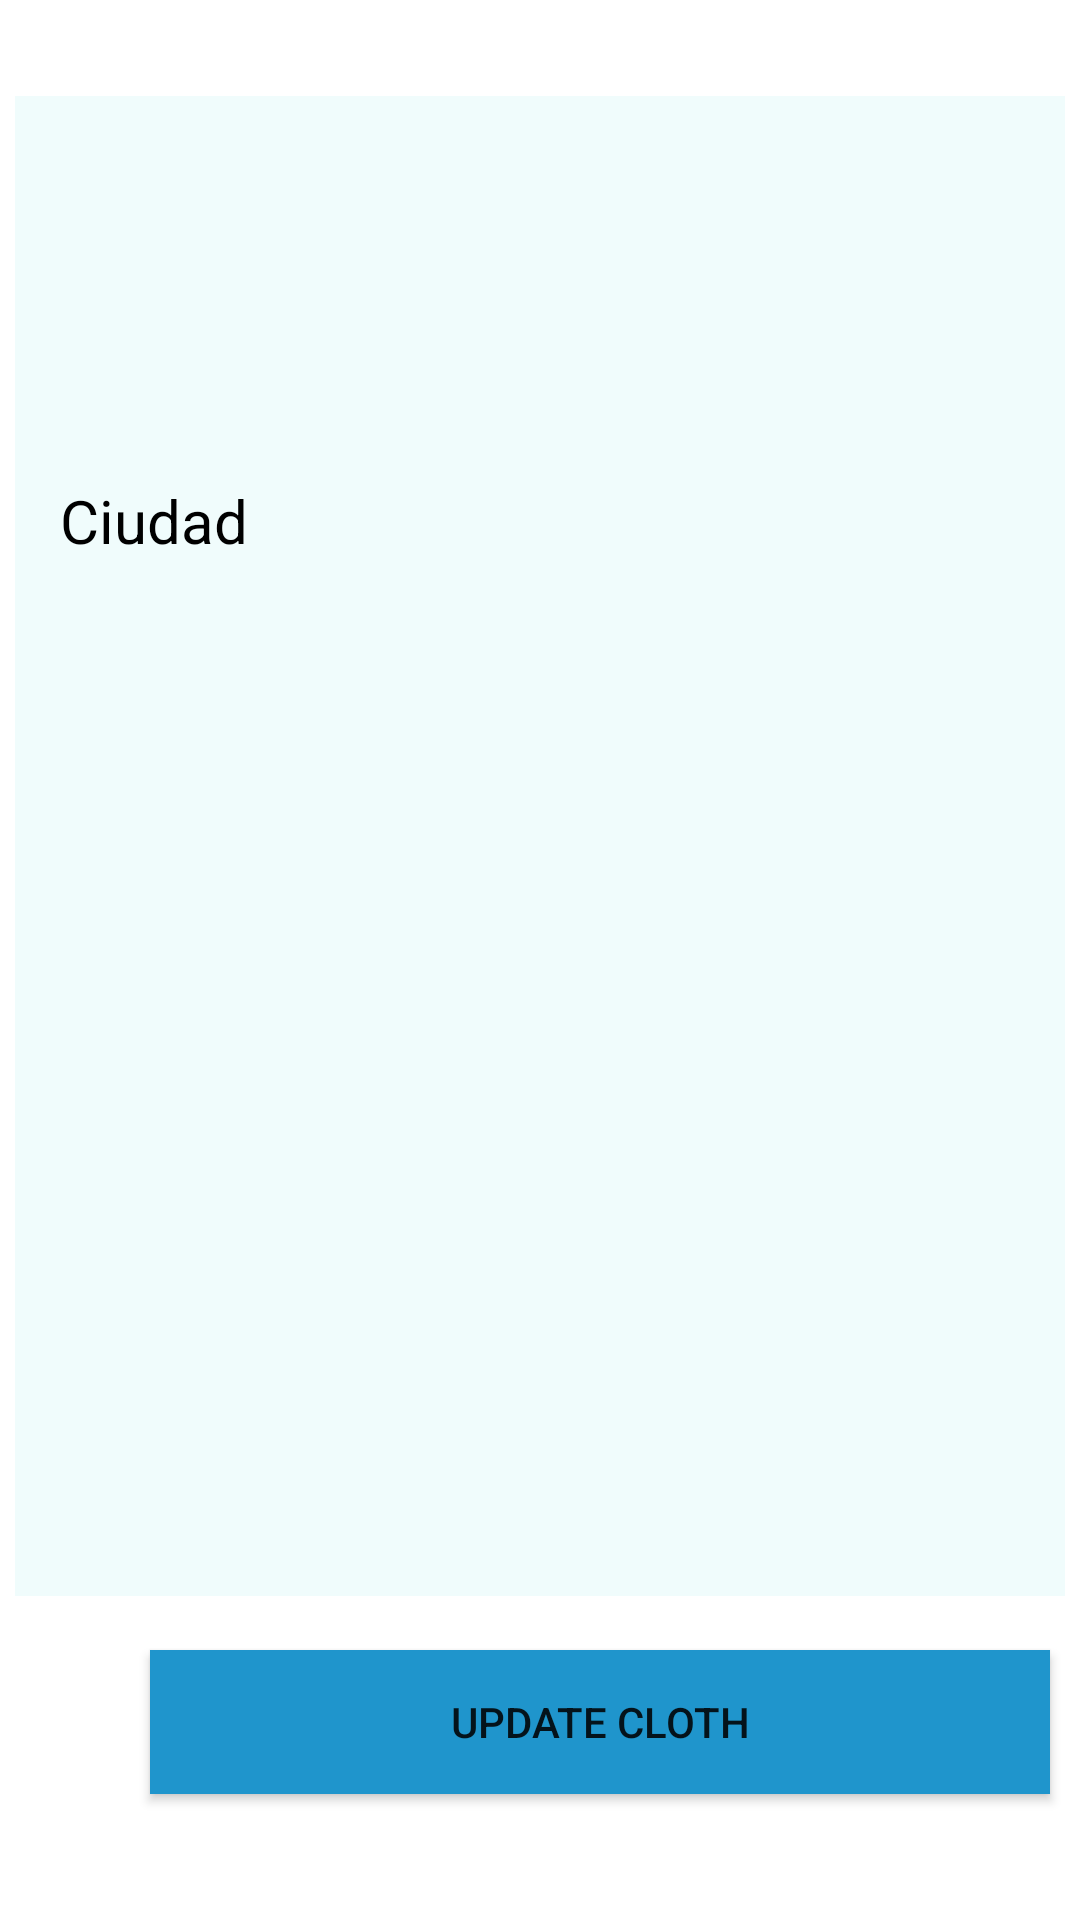

Produce the Android XML layout that renders to this screen, including the resource entries it uses.
<!-- AndroidManifest.xml: application theme AppTheme -->
<!-- res/layout/fragment_outfit_today.xml -->
<?xml version="1.0" encoding="utf-8"?>
<RelativeLayout
    xmlns:android="http://schemas.android.com/apk/res/android" android:layout_width="match_parent"
    android:layout_height="match_parent"
    android:background="@color/colorWhite"
    android:layout_gravity="center">


    <ImageView
        android:layout_marginTop="32dp"
        android:layout_centerHorizontal="true"
        android:layout_width="350dp"
        android:layout_height="500dp"

        android:background="@color/colorClaro"/>
    <ImageView
        android:id="@+id/weather"
        android:layout_width="100dp"
        android:layout_height="100dp"
        android:layout_marginLeft="7dp"
        android:layout_marginTop="30dp"

        />
    <TextView
        android:textColor="@color/colorBaseBlue"
        android:id="@+id/weatherTemp"
        android:layout_width="100dp"
        android:layout_height="30dp"
        android:layout_marginTop="130dp"
        android:layout_marginLeft="20dp"
        android:textSize="24dp"
        />
    <TextView
        android:textColor="@color/colorBlack"
        android:layout_marginTop="160dp"
        android:layout_marginLeft="20dp"
        android:id="@+id/nameCity"
        android:layout_width="100dp"
        android:layout_height="60dp"
        android:text="Ciudad"
        android:textSize="20dp"/>
    <ImageView
        android:id="@+id/partUp"
        android:layout_marginTop="50dp"
        android:layout_marginLeft="100dp"
        android:layout_width="200dp"
        android:layout_height="150dp" />
    <ImageView
        android:id="@+id/partMiddle"
        android:layout_marginTop="215dp"
        android:layout_marginLeft="100dp"
        android:layout_width="200dp"
        android:layout_height="200dp" />
    <ImageView
        android:id="@+id/partFloor"
        android:layout_marginTop="430dp"
        android:layout_marginLeft="100dp"
        android:layout_width="200dp"
        android:layout_height="80dp" />
    <Button
        android:id="@+id/updateClothe"
        android:layout_marginTop="550dp"
        android:layout_marginLeft="50dp"
        android:text="Update Cloth"
        android:background="@color/colorBaseBlue"
        android:layout_width="300dp"
        android:layout_height="wrap_content" />





</RelativeLayout>
<!-- resources referenced by this layout -->
<resources>
  <color name="colorBaseBlue">#1F95CC</color>
  <color name="colorBlack">#000000</color>
  <color name="colorClaro">#F0FCFC</color>
  <color name="colorWhite">#FFFFFF</color>
  <style name="AppTheme" parent="Base.Theme.AppCompat.Light.DarkActionBar">
          
          <item name="colorPrimary">@color/colorPrimary</item>
          <item name="colorPrimaryDark">@color/colorPrimaryDark</item>
          <item name="colorAccent">@color/colorAccent</item>
      </style>
  <color name="colorPrimary">#03A9F4</color>
  <color name="colorPrimaryDark">#00574B</color>
  <color name="colorAccent">#D81B60</color>
</resources>
